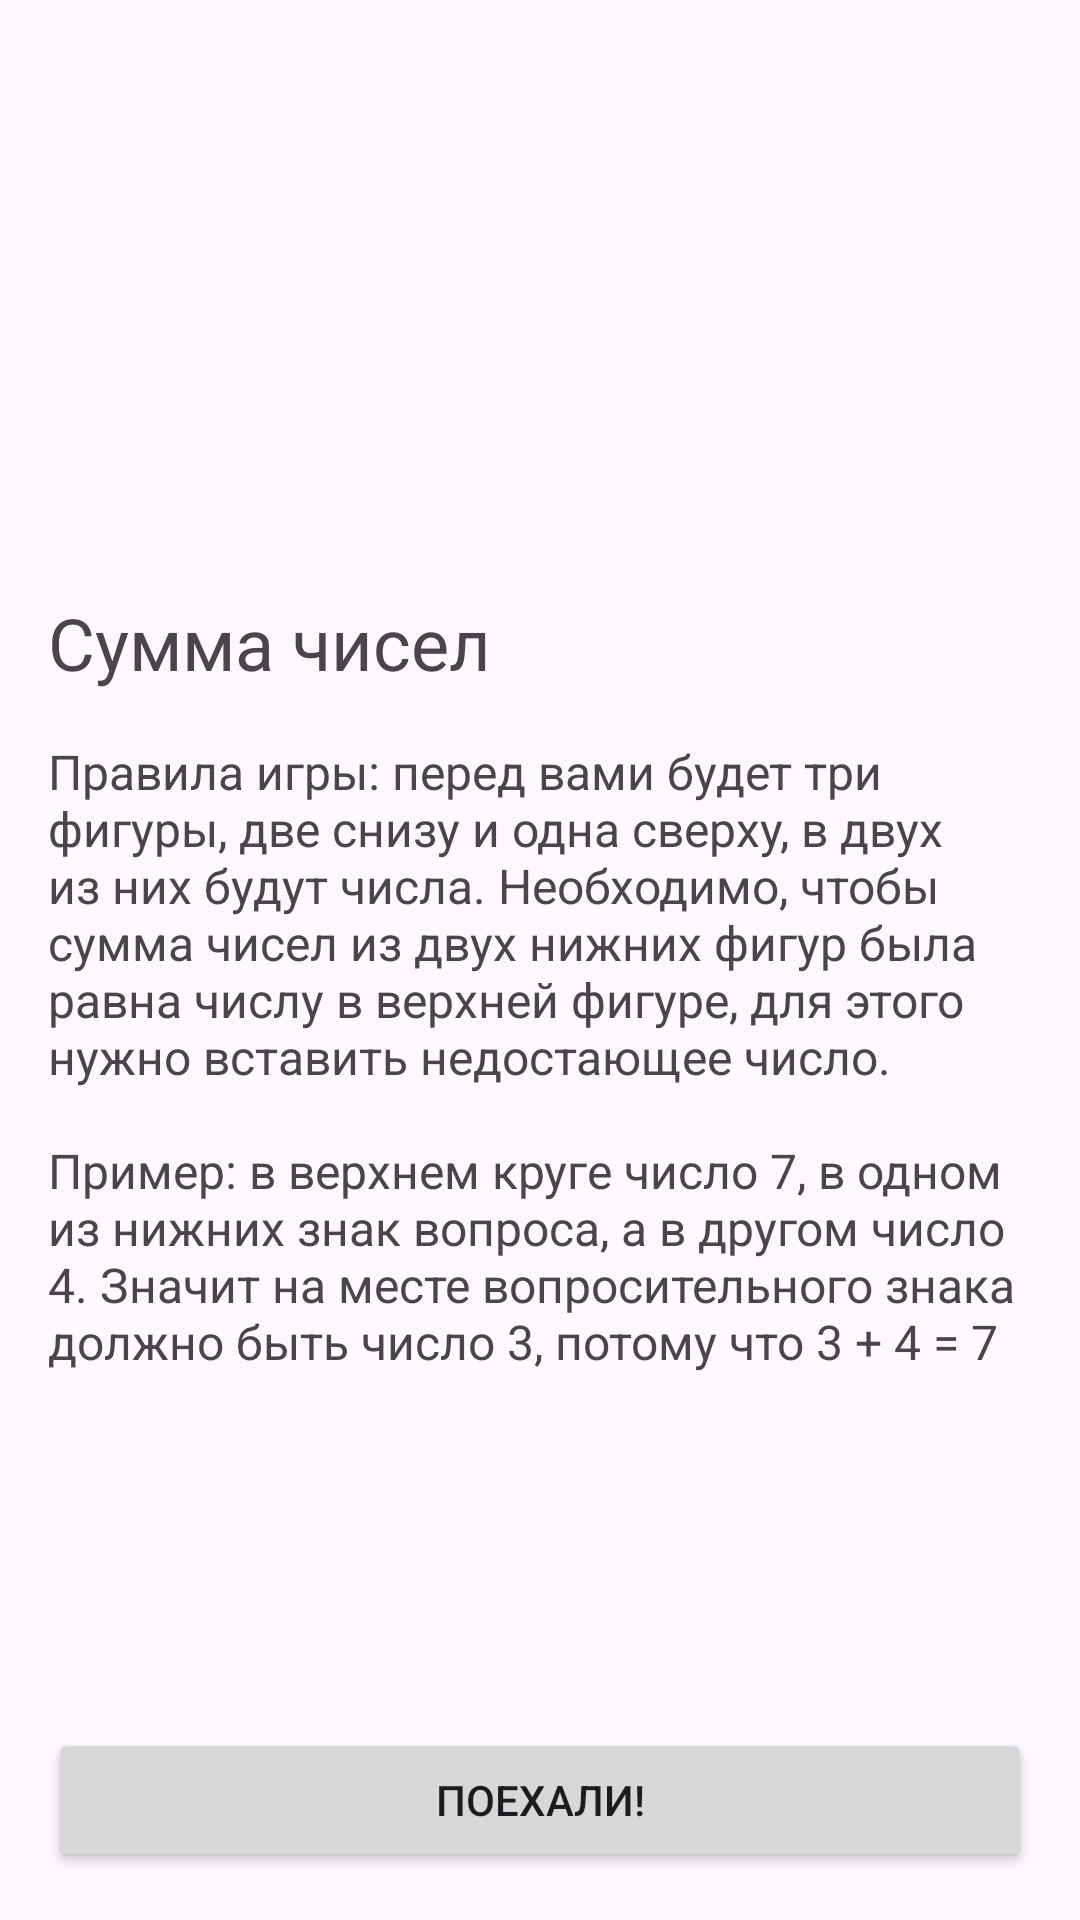

Layout XML and referenced resources for this Android screen:
<!-- AndroidManifest.xml: application theme Theme.SumOfNumbers -->
<!-- res/layout/fragment_welcome.xml -->
<?xml version="1.0" encoding="utf-8"?>
<layout>

    <ScrollView xmlns:android="http://schemas.android.com/apk/res/android"
        xmlns:app="http://schemas.android.com/apk/res-auto"
        xmlns:tools="http://schemas.android.com/tools"
        android:layout_width="match_parent"
        android:layout_height="match_parent"
        android:fillViewport="true">

        <androidx.constraintlayout.widget.ConstraintLayout
            android:layout_width="match_parent"
            android:layout_height="wrap_content"
            tools:context=".presentation.WelcomeFragment">

            <ImageView
                android:id="@+id/iv_logo_brain"
                android:layout_width="wrap_content"
                android:layout_height="150dp"
                android:layout_margin="32dp"
                android:contentDescription="@string/welcome_logo"
                android:src="@drawable/ic_brain"
                app:layout_constraintEnd_toEndOf="parent"
                app:layout_constraintStart_toStartOf="parent"
                app:layout_constraintTop_toTopOf="parent" />

            <TextView
                android:id="@+id/tv_title"
                android:layout_width="match_parent"
                android:layout_height="wrap_content"
                android:layout_margin="16dp"
                android:text="@string/title"
                android:textSize="24sp"
                app:layout_constraintTop_toBottomOf="@id/iv_logo_brain" />

            <TextView
                android:layout_width="match_parent"
                android:layout_height="wrap_content"
                android:layout_margin="16dp"
                android:text="@string/game_rules"
                android:textSize="16sp"
                app:layout_constraintTop_toBottomOf="@id/tv_title" />

            <Button
                android:id="@+id/button_go"
                android:layout_width="match_parent"
                android:layout_height="wrap_content"
                android:layout_margin="16dp"
                android:text="@string/button_go"
                app:layout_constraintBottom_toBottomOf="parent" />

        </androidx.constraintlayout.widget.ConstraintLayout>

    </ScrollView>
</layout>
<!-- resources referenced by this layout -->
<resources>
  <string name="button_go">Поехали!</string>
  <string name="game_rules">
      Правила игры: перед вами будет три фигуры, две снизу и одна сверху, в двух из них будут
      числа. Необходимо, чтобы сумма чисел из двух нижних фигур была равна числу в верхней фигуре,
      для этого нужно вставить недостающее число.\n\nПример: в верхнем круге число 7, в одном
      из нижних знак вопроса, а в другом число 4. Значит на месте вопросительного знака должно
      быть число 3, потому что 3 + 4 = 7
  </string>
  <string name="title">Сумма чисел</string>
  <string name="welcome_logo">Welcome logo</string>
  <style name="Theme.SumOfNumbers" parent="Base.Theme.SumOfNumbers" />
  <style name="Base.Theme.SumOfNumbers" parent="Theme.Material3.DayNight.NoActionBar">
          
          
      </style>
</resources>
